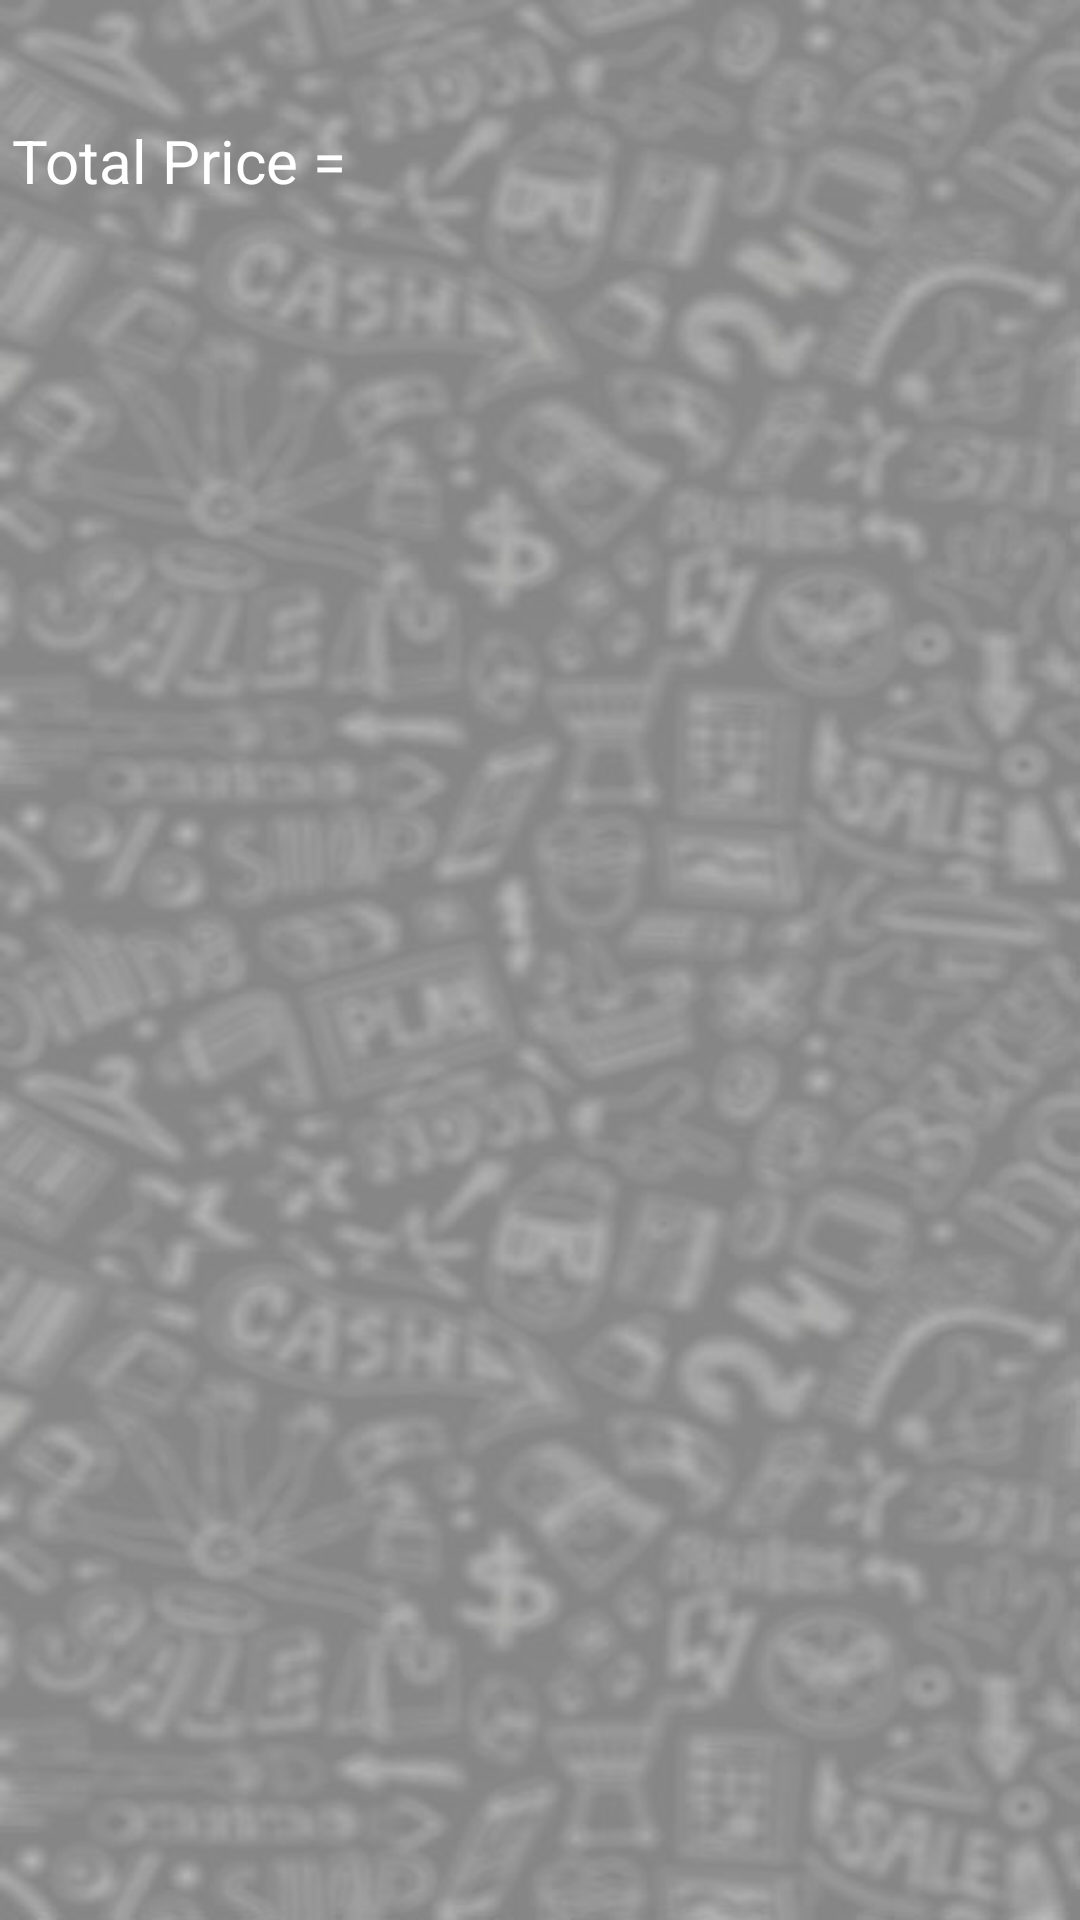

Here is an Android app screen rendered from its layout file. Give the layout XML and the strings, colors and styles it references.
<!-- AndroidManifest.xml: application theme Theme.Dokan -->
<!-- res/layout/activity_cart.xml -->
<?xml version="1.0" encoding="utf-8"?>
<androidx.constraintlayout.widget.ConstraintLayout xmlns:android="http://schemas.android.com/apk/res/android"
    xmlns:app="http://schemas.android.com/apk/res-auto"
    xmlns:tools="http://schemas.android.com/tools"
    android:layout_width="match_parent"
    android:layout_height="match_parent"
    android:background="@drawable/onlineopy"
    tools:context=".UserClasses.CartActivity">


    <TextView

        android:id="@+id/textView2"
        android:layout_width="125dp"
        android:layout_height="37dp"
        android:layout_marginTop="36dp"
        android:padding="4dp"
        android:paddingLeft="8dp"
        android:text="Total Price = "
        android:textColor="@color/white"
        android:textSize="20dp"
        app:layout_constraintStart_toStartOf="parent"
        app:layout_constraintTop_toTopOf="parent" />

    <TextView
        android:id="@+id/totalPrice"
        android:layout_width="156dp"
        android:layout_height="37dp"
        android:padding="4dp"
        android:paddingLeft="8dp"
        android:textColor="@color/white"
        android:textSize="20dp"
        app:layout_constraintBottom_toBottomOf="@+id/textView2"
        app:layout_constraintEnd_toEndOf="parent"
        app:layout_constraintHorizontal_bias="0.0"
        app:layout_constraintStart_toEndOf="@+id/textView2"
        app:layout_constraintTop_toTopOf="@+id/textView2"
        app:layout_constraintVertical_bias="1.0" />

    <androidx.recyclerview.widget.RecyclerView
        android:id="@+id/recyclerViewcart"
        android:layout_width="401dp"
        android:layout_height="571dp"
        android:paddingLeft="8dp"
        app:layout_constraintTop_toBottomOf="@+id/textView2"
        tools:layout_editor_absoluteX="0dp"
        tools:ignore="MissingConstraints" />

    <Button
        android:id="@+id/nextbutton"
        android:layout_width="match_parent"
        android:layout_height="wrap_content"
        android:layout_marginTop="312dp"
        android:text="@string/next"
        android:textColor="@color/white"
        android:background="@drawable/buttonbagroundsplash"
        app:layout_constraintBottom_toBottomOf="parent"
        app:layout_constraintTop_toBottomOf="@+id/recyclerViewcart"
        app:layout_constraintVertical_bias="1.0"
        tools:layout_editor_absoluteX="16dp" />


</androidx.constraintlayout.widget.ConstraintLayout>
<!-- resources referenced by this layout -->
<resources>
  <!-- drawable buttonbagroundsplash (drawable-v24) -->
  <?xml version="1.0" encoding="utf-8"?>
  <shape xmlns:android="http://schemas.android.com/apk/res/android">
  
  
  
      <stroke
          android:color="@color/white"
          android:width="3dp"/>
      <corners
          android:radius="70dp"/>
  </shape>
  <!-- drawable onlineopy: jpg bitmap (drawable-v24, 52521 bytes) -->
  <string name="next">Next</string>
  <style name="Theme.Dokan" parent="Theme.AppCompat.Light.NoActionBar">
          
          <item name="colorPrimary">@color/purple_500</item>
          <item name="colorPrimaryVariant">@color/purple_700</item>
          <item name="colorOnPrimary">@color/white</item>
          
          <item name="colorSecondary">@color/teal_200</item>
          <item name="colorSecondaryVariant">@color/teal_700</item>
          <item name="colorOnSecondary">@color/black</item>
          
          <item name="android:statusBarColor" tools:targetApi="l">?attr/colorPrimaryVariant</item>
          
      </style>
  <!-- not gathered from this repository: default colours our renderer supplied (Android Studio template values) -->
  <color name="purple_500">#FF6200EE</color>
  <color name="purple_700">#FF3700B3</color>
  <color name="teal_200">#FF03DAC5</color>
  <color name="teal_700">#FF018786</color>
  <color name="black">#FF000000</color>
  <color name="white">#FFFFFFFF</color>
</resources>
